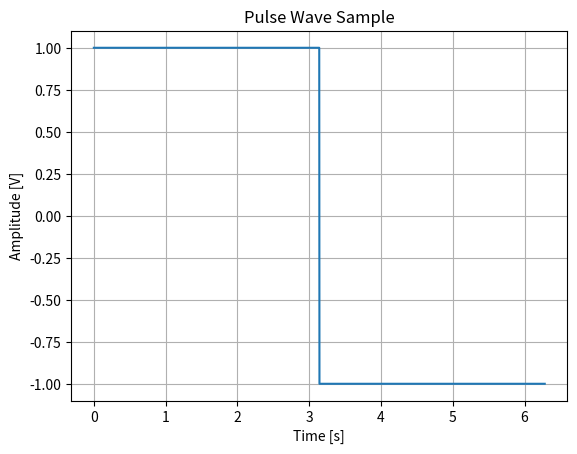

Recreate this plot in Python.
# Author: Emirhan Gocturk
# Description: Pulse wave lookup table data dumper

from scipy import signal
import matplotlib.pyplot as plt
import numpy as np

t = np.arange(0, np.pi*2, 0.001534)
y = signal.square(t, 0.5)

index = 0
while index < len(y):
    y[index] = int(y[index])
    index += 1

plt.plot(t, y)  
plt.grid()
plt.xlabel("Time [s]")
plt.ylabel("Amplitude [V]")
plt.title("Pulse Wave Sample")
plt.show()

print("DATA DUMP= ", y)
np.savetxt("wavetable\\datadumps\\pulsewave.txt", y, delimiter=',')
